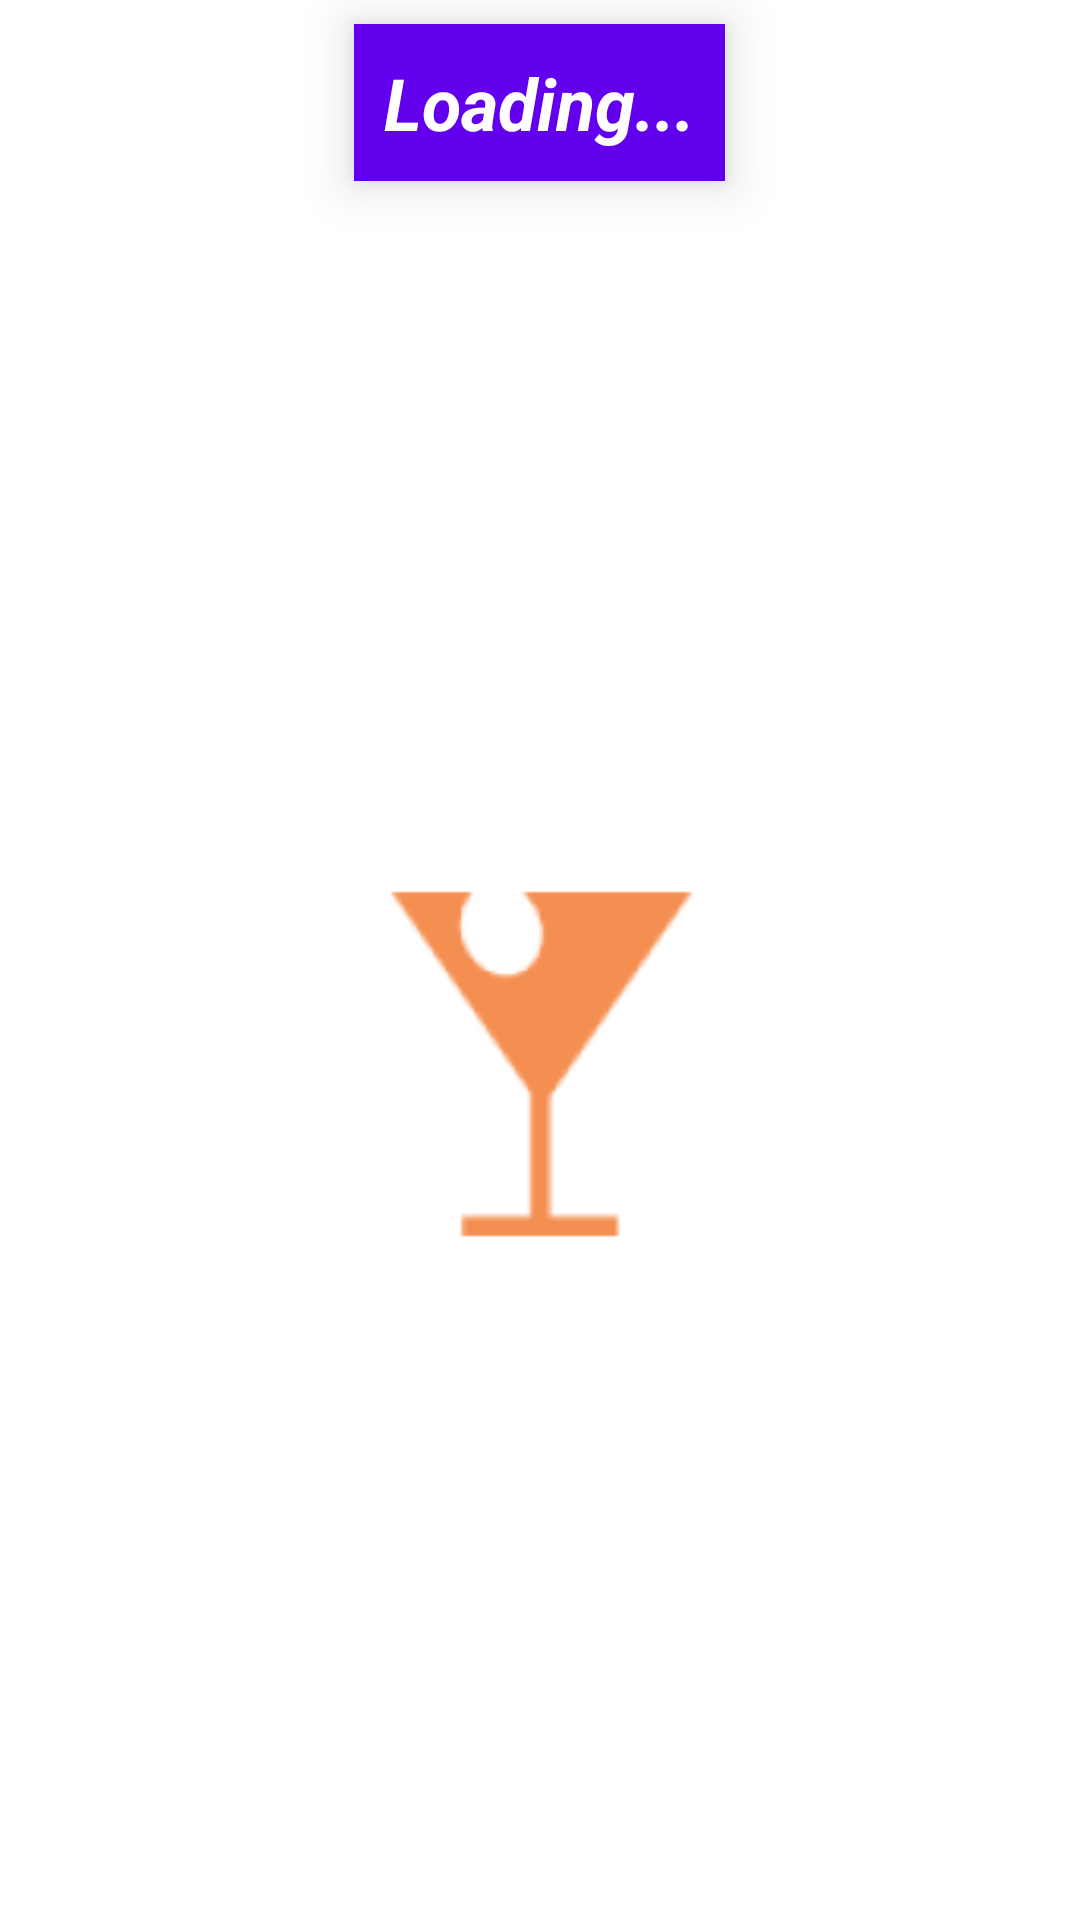

Here is an Android app screen rendered from its layout file. Give the layout XML and the strings, colors and styles it references.
<!-- AndroidManifest.xml: application theme AppTheme -->
<!-- res/layout/cocktail_of_the_day_app_widget.xml -->
<LinearLayout xmlns:android="http://schemas.android.com/apk/res/android"
    xmlns:app="http://schemas.android.com/apk/res-auto"
    android:id="@+id/cocktail_widget"
    android:layout_width="match_parent"
    android:layout_height="wrap_content"
    android:background="@android:color/transparent"
    android:gravity="center"
    android:orientation="vertical"
    android:padding="@dimen/widget_margin">

    <TextView
        android:id="@+id/widget_cocktail_name"
        android:layout_width="wrap_content"
        android:layout_height="wrap_content"
        android:layout_marginStart="8dp"
        android:layout_marginTop="8dp"
        android:layout_marginEnd="8dp"
        android:layout_marginBottom="8dp"
        android:background="@color/colorPrimary"
        android:contentDescription="@string/appwidget_text"
        android:elevation="10dp"
        android:gravity="center"
        android:padding="10dp"
        android:text="@string/loading"
        android:textColor="#ffffff"
        android:textSize="24sp"
        android:textStyle="bold|italic" />

    <ImageView
        android:id="@+id/widget_cocktail_thumbnail"
        android:layout_width="match_parent"
        android:layout_height="match_parent"
        android:layout_margin="10dp"
        android:adjustViewBounds="true"
        android:elevation="10dp"
        app:srcCompat="@mipmap/ic_launcher_foreground"
        android:contentDescription="@string/widget_image_placeholder" />

</LinearLayout>
<!-- resources referenced by this layout -->
<resources>
  <color name="colorPrimary">#6200EE</color>
  <!-- mipmap ic_launcher_foreground: vector/xml drawable (drawable, 8224 chars, omitted) -->
  <string name="appwidget_text">EXAMPLE</string>
  <string name="loading">Loading...</string>
  <string name="widget_image_placeholder">widget image placeholder</string>
  <style name="AppTheme" parent="Theme.MaterialComponents.Light.NoActionBar">
          
          <item name="colorPrimary">@color/colorPrimary</item>
          <item name="colorPrimaryVariant">@color/colorPrimaryVariant</item>
          <item name="colorOnPrimary">@color/colorOnPrimary</item>
          <item name="colorSecondary">@color/colorSecondary</item>
          <item name="colorSecondaryVariant">@color/colorSecondaryVariant</item>
          <item name="colorOnSecondary">@color/colorOnSecondary</item>
          <item name="colorAccent">@color/colorAccent</item>
      </style>
  <color name="colorPrimaryVariant">#ede7f6</color>
  <color name="colorOnPrimary">#ffffff</color>
  <color name="colorSecondary">#F48F51</color>
  <color name="colorSecondaryVariant">#fff3e0</color>
  <color name="colorOnSecondary">#000000</color>
  <color name="colorAccent">#e0f2f1</color>
</resources>
